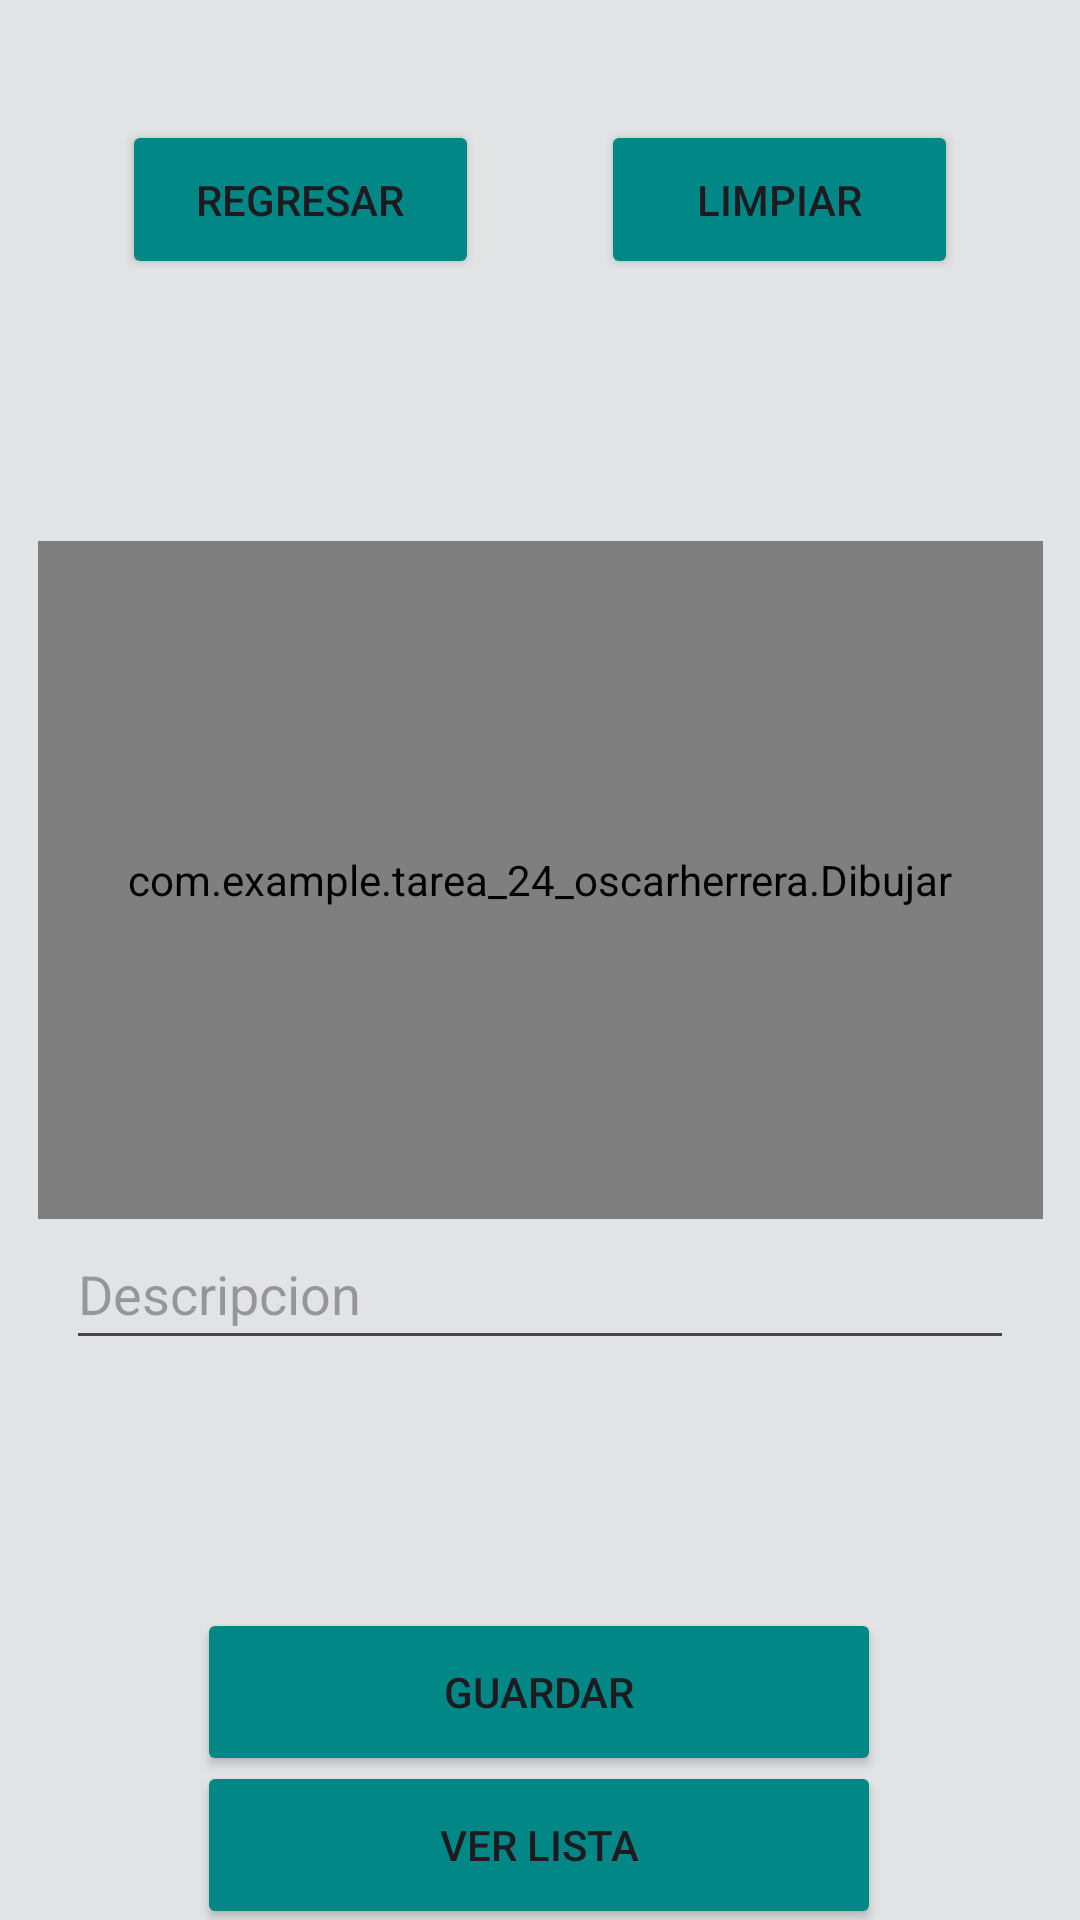

Produce the Android XML layout that renders to this screen, including the resource entries it uses.
<!-- AndroidManifest.xml: application theme Theme.Tarea_24_OscarHerrera -->
<!-- res/layout/activity_creacion_firma.xml -->
<?xml version="1.0" encoding="utf-8"?>
<androidx.constraintlayout.widget.ConstraintLayout xmlns:android="http://schemas.android.com/apk/res/android"
    xmlns:app="http://schemas.android.com/apk/res-auto"
    xmlns:tools="http://schemas.android.com/tools"
    android:layout_width="match_parent"
    android:layout_height="match_parent"
    android:background="@color/material_dynamic_neutral90"
    tools:context=".ActivityCreacionFirma">

    <com.example.tarea_24_oscarherrera.Dibujar
        android:id="@+id/lienzo"
        android:layout_width="335dp"
        android:layout_height="226dp"
        android:background="@color/material_dynamic_neutral80"
        app:layout_constraintBottom_toTopOf="@+id/btnverlista"
        app:layout_constraintEnd_toEndOf="parent"
        app:layout_constraintStart_toStartOf="parent"
        app:layout_constraintTop_toTopOf="parent" />

    <Button
        android:id="@+id/btnregresar"
        android:layout_width="119dp"
        android:layout_height="53dp"
        android:layout_marginTop="40dp"
        android:backgroundTint="@color/design_default_color_secondary_variant"
        android:text="Regresar"
        app:layout_constraintEnd_toStartOf="@+id/btnlimpiar"
        app:layout_constraintHorizontal_bias="0.25"
        app:layout_constraintStart_toStartOf="parent"
        app:layout_constraintTop_toTopOf="parent" />

    <Button
        android:id="@+id/btnlimpiar"
        style="@style/Animation.Design.BottomSheetDialog"
        android:layout_width="119dp"
        android:layout_height="53dp"
        android:layout_marginTop="40dp"
        android:backgroundTint="@color/design_default_color_secondary_variant"
        android:foregroundGravity="top|center"
        android:text="Limpiar"
        app:layout_constraintEnd_toEndOf="parent"
        app:layout_constraintHorizontal_bias="0.75"
        app:layout_constraintStart_toEndOf="@+id/btnregresar"
        app:layout_constraintTop_toTopOf="parent" />

    <EditText
        android:id="@+id/txtinformacion"
        android:layout_width="316dp"
        android:layout_height="47dp"
        android:ems="10"
        android:hint="Descripcion"
        android:inputType="textPersonName"
        app:layout_constraintEnd_toEndOf="parent"
        app:layout_constraintHorizontal_bias="0.5"
        app:layout_constraintStart_toStartOf="parent"
        app:layout_constraintTop_toBottomOf="@+id/lienzo" />

    <Button
        android:id="@+id/btnguardar"
        style="@style/Animation.Design.BottomSheetDialog"
        android:layout_width="228dp"
        android:layout_height="56dp"
        android:backgroundTint="@color/design_default_color_secondary_variant"
        android:text="Guardar"
        app:layout_constraintBottom_toBottomOf="parent"
        app:layout_constraintEnd_toEndOf="parent"
        app:layout_constraintHorizontal_bias="0.497"
        app:layout_constraintStart_toStartOf="parent"
        app:layout_constraintTop_toBottomOf="@+id/txtinformacion"
        app:layout_constraintVertical_bias="0.632" />

    <Button
        android:id="@+id/btnverlista"
        style="@style/Animation.Design.BottomSheetDialog"
        android:layout_width="228dp"
        android:layout_height="56dp"
        android:backgroundTint="@color/design_default_color_secondary_variant"
        android:text="Ver Lista"
        app:layout_constraintBottom_toBottomOf="parent"
        app:layout_constraintEnd_toEndOf="parent"
        app:layout_constraintHorizontal_bias="0.497"
        app:layout_constraintStart_toStartOf="parent"
        app:layout_constraintTop_toBottomOf="@+id/btnguardar"
        app:layout_constraintVertical_bias="0.632" />

</androidx.constraintlayout.widget.ConstraintLayout>
<!-- resources referenced by this layout -->
<resources>
  <style name="Theme.Tarea_24_OscarHerrera" parent="Base.Theme.Tarea_24_OscarHerrera" />
  <style name="Base.Theme.Tarea_24_OscarHerrera" parent="Theme.Material3.DayNight.NoActionBar">
          
          
      </style>
</resources>
